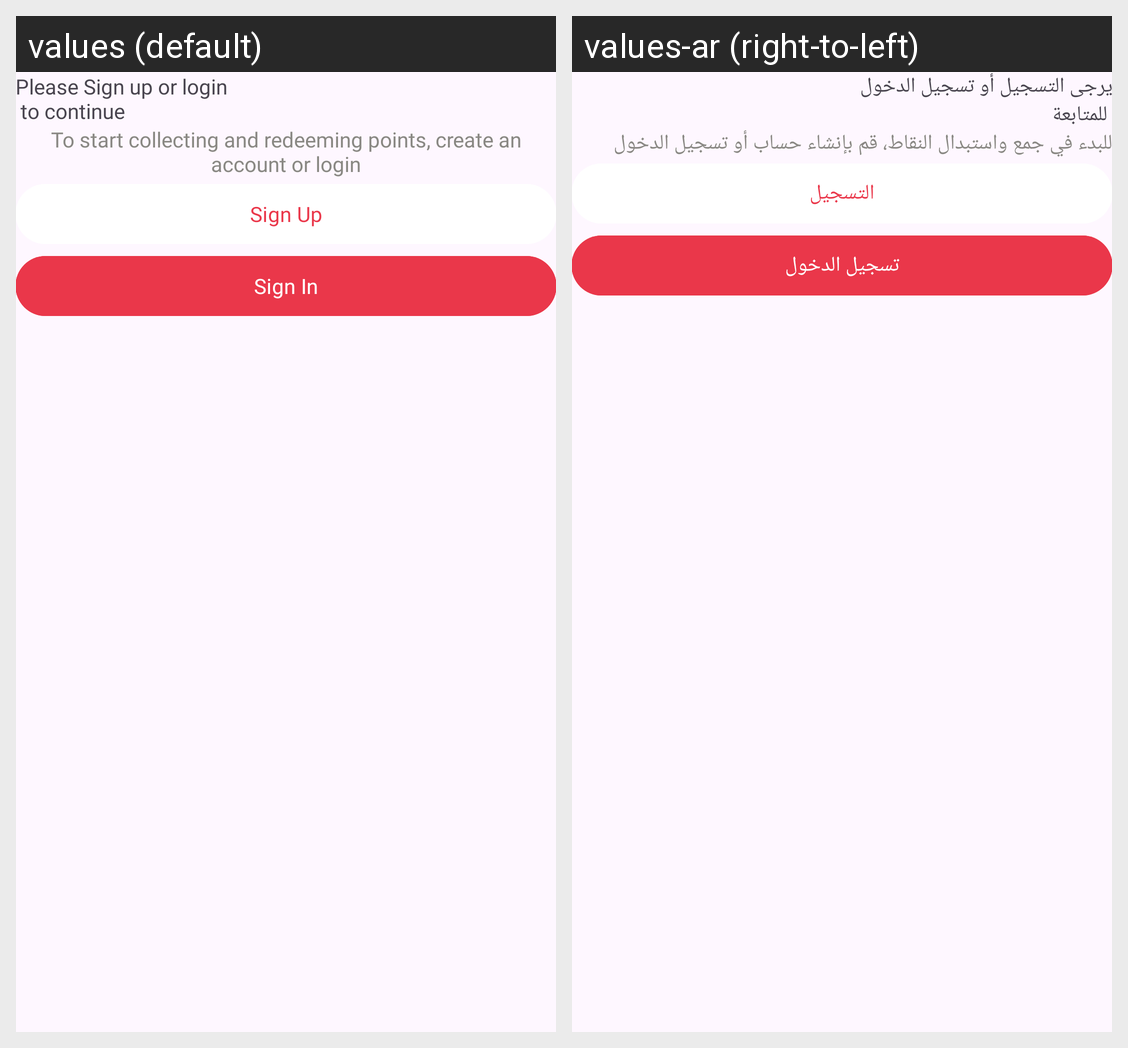

The Android screen above is rendered under two locales of the same app. Produce the string resources it draws, with the default and per-locale values.
Android screen res/layout/fragment_guest_user_bottom_sheet.xml rendered under 2 locales, left to right: values (default), values-ar (right-to-left). Device: Nexus 5 (rendered at 1080×1920; each locale shown at half size, 540×960, under a caption strip naming it); theme Theme.EzEats.
Strings drawn on this screen, with the default value and each locale's value (text and hints the layout hard-codes, and strings that could not be matched under every locale, appear in the picture but are not listed):

please_sign_up_or_login_to_continue
  values: Please Sign up or login 
       to continue
  values-ar: يرجى التسجيل أو تسجيل الدخول 
       للمتابعة

that_cart_looks_lovely_please_sign_up_or_log_back_in_to_be_able_to_make_an_order
  values: To start collecting and redeeming points, create an account or login
  values-ar: للبدء في جمع واستبدال النقاط، قم بإنشاء حساب أو تسجيل الدخول

sign_up
  values: Sign Up
  values-ar: التسجيل

sign_in
  values: Sign In
  values-ar: تسجيل الدخول
